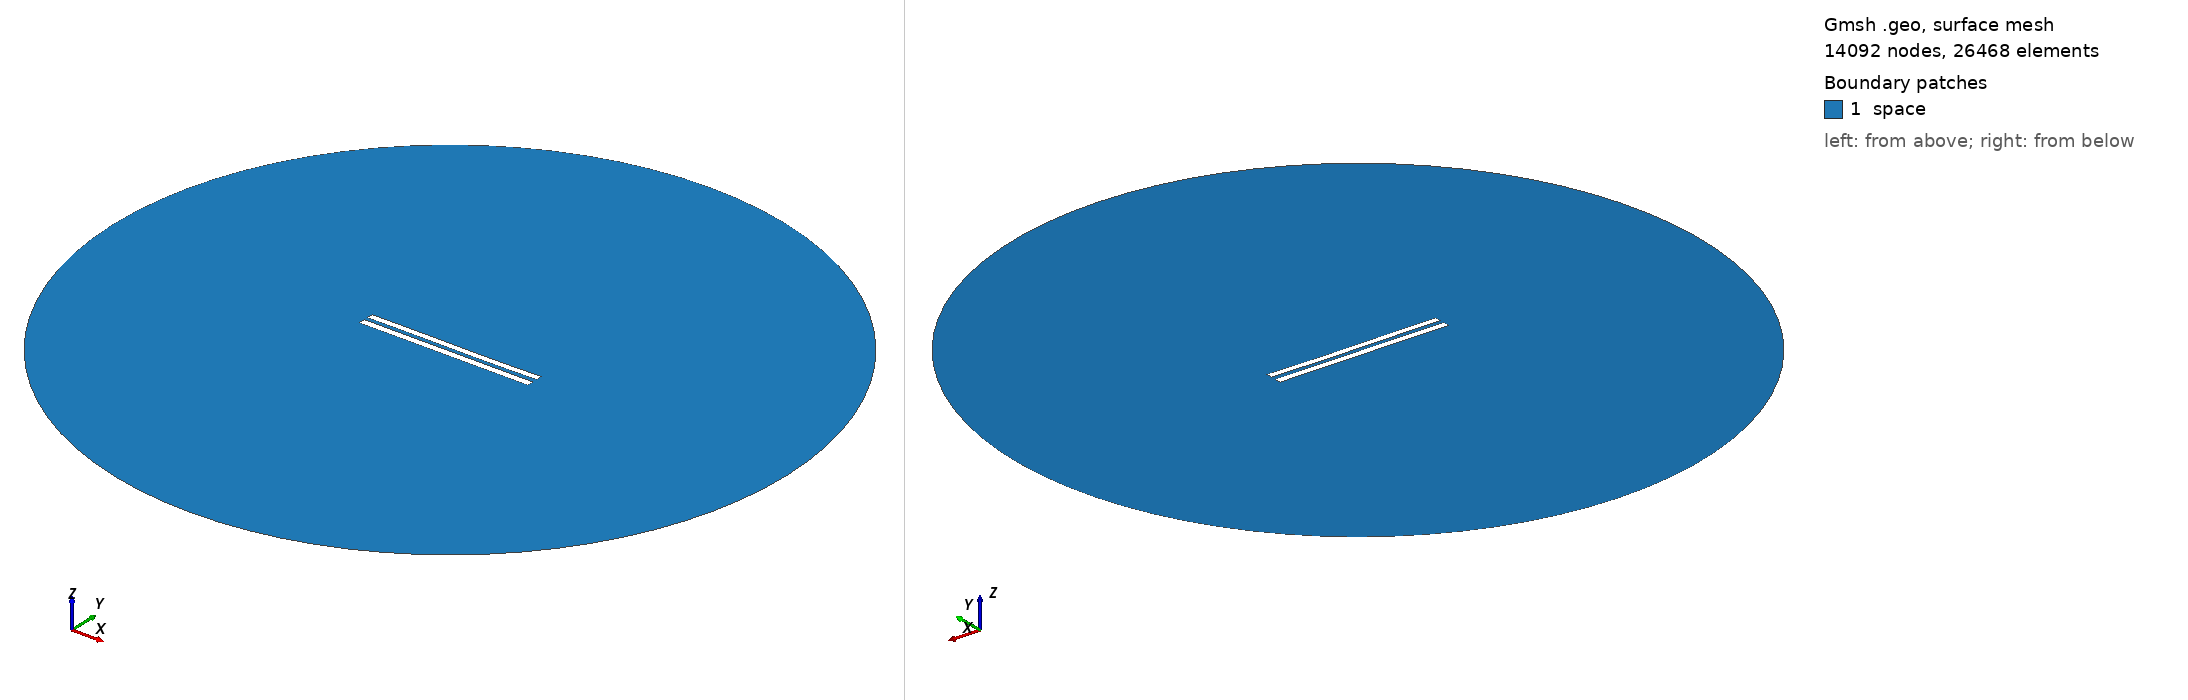

Gmsh geometry script, surface-meshed: 14092 nodes, 26468 surface elements. Boundary patches (legend numbers): 1 space. Left view from above one corner, right view from below the opposite corner. Legend entries are the model's physical surfaces. The drawing asked Gmsh for element sizes between 1% and 20% of the model's largest extent; the script's own settings can give other sizes.

=== 6043.geo (drawn) ===
//---------------------------------------
// Geometry kernel
//---------------------------------------

SetFactory("OpenCASCADE");



//---------------------------------------
// Parameters of the geometry
//---------------------------------------

// Overetch of the upper plate
overetch = 0.125;

// Distance between the plates
distance = 2.5;

// Discretization over the x axis (for the deformation)
nx = 50; 

// Length of the plate
L = 100 - overetch; 

// Number of modes
n = 4; 

// 1st mode coefficient
coeff(1) = 0.07499999999999998;
beta(1) = 0.596864 * 3.1415926535 / L;

// 2nd mode coefficient
coeff(2) = -0.075;
beta(2) = 1.49418 * 3.1415926535 / L;

// 3rd mode coefficient
coeff(3) = 0.07499999999999998;
beta(3) = 2.50025 * 3.1415926535 / L;

// 4th mode coefficient
coeff(4) = 0.0;
beta(4) = 3.49999 * 3.1415926535 / L;



//---------------------------------------
// Upper plate (deformed rectangle)
//---------------------------------------

// Coordiantes of the upper plate
xmin = -50;
xmax = 50 - overetch;

// Height of the upper plate
yheight = 4 - 2 * overetch;

// Indexes of the points
UpperID[] = {};
LowerID[] = {};
LeftID[] = {};
RightID[] = {};

// Point index
p = 1;

// Horizontal edges
For i In {1:nx}
    x = xmin + (i-1)*(xmax - xmin)/(nx-1);

    y_bottom = distance / 2 + overetch;
    For j In {1:n}
        C = (Cosh(beta(j)*L) + Cos(beta(j)*L)) / (Sinh(beta(j)*L) + Sin(beta(j)*L));
        y_bottom  = y_bottom + coeff(j) * (Cosh(beta(j)*(x+50)) - Cos(beta(j)*(x+50)) - C * (Sinh(beta(j)*(x+50)) - Sin(beta(j)*(x+50))));
    EndFor

    y_top = y_bottom + yheight;

    Point(p) = {x, y_top, 0, 1.0};
    UpperID[i] = p;
    p = p + 1;

    Point(p) = {x, y_bottom, 0, 1.0};
    LowerID[i] = p;
    p = p + 1;
EndFor

// Create point lists
UpperPts[] = {}; LowerPts[] = {};
For i In {1:nx}
  UpperPts[] += {UpperID[i]};
  LowerPts[] += {LowerID[i]};
EndFor

// Build splines
Spline(1) = {UpperPts[]};
Spline(2) = {LowerPts[]};
Line(3) = {LowerPts[nx-1], UpperPts[nx-1]};
Line(4) = {LowerPts[0], UpperPts[0]};

// Build the plane surface
Curve Loop(1) = {2, 3, -1, -4};
Plane Surface(1) = {1};



//---------------------------------------
// Lower plate (rectangle)
//---------------------------------------

// Vertices
Point(1001) = {-50, -1, 0, 1.0};
Point(1002) = { 50, -1, 0, 1.0};
Point(1003) = { 50,  -5, 0, 1.0};
Point(1004) = {-50,  -5, 0, 1.0};

// Edges
Line(5) = {1001, 1002};
Line(6) = {1002, 1003};
Line(7) = {1003, 1004};
Line(8) = {1004, 1001};

// Plane surface
Line Loop(2) = {5, 6, 7, 8};
Plane Surface(2) = {2}; 



//---------------------------------------
// Outer (fictious) boundary
//---------------------------------------

// Points
Point(1005) = {0, 0, 0};       // Center
Point(1006) = {200, 0, 0};     // Start point
Point(1007) = {0, 200, 0};     // 90 degrees
Point(1008) = {-200, 0, 0};    // 180 degrees
Point(1009) = {0, -200, 0};    // 270 degrees

// Circle arcs (each needs start, center, end)
Circle(9) = {1006, 1005, 1007};
Circle(10) = {1007, 1005, 1008};
Circle(11) = {1008, 1005, 1009};
Circle(12) = {1009, 1005, 1006};

// Plane surface for the entire domain
Curve Loop(3) = {9, 10, 11, 12};
Surface(3) = {3};

// Subtract the plates from the whole domain to obtain the actual domain where we want to solve the equations
BooleanDifference{ Surface{3}; Delete; }{ Surface{1}; Surface{2}; Delete; }




//---------------------------------------
// Transfinite Lines/Curves
//---------------------------------------

// Set the number of points on the boundaries
r = 7;

// Plates
Transfinite Curve {1, 2} = 50*r Using Progression 1;
Transfinite Curve {3, 4} = 2*r Using Progression 1;
Transfinite Line {5, 7} = 50*r Using Progression 1;
Transfinite Line {6, 8} = 2*r Using Progression 1;

// Outer boundary
Transfinite Line {9, 10, 11, 12} = 20 Using Progression 1;



//---------------------------------------
// Physical groups
//---------------------------------------                

// Physical curves (boundaries)
Physical Line("force_segment", 10) = {2};
Physical Line("upper_plate", 11) = {1, 3, 4};
Physical Line("lower_plate", 12) = {5, 6, 7, 8};
Physical Line("boundary", 20) = {9, 10, 11, 12};

// Physical Surfaces
Physical Surface("space", 30) = {3};



//---------------------------------------
// 6. Generate the Mesh
//---------------------------------------

// 2D mesh generation
Mesh 2;
